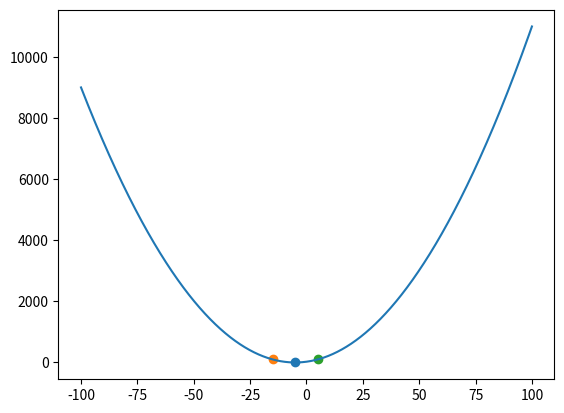

Reproduce this figure in Python.
import numpy as np
import matplotlib.pyplot as plt
from mpl_toolkits import mplot3d
import sys
from scipy import interpolate
from scipy.optimize import minimize, rosen

sys.setrecursionlimit(10**6)

def f(x1 = -1.21682,x2 = 0.83666,x3=-1.21682):
    #f = (x1 ** 4) + 22.0 * (x1 ** 3) + 181.5 * (x1 ** 2) + 665.5 * x1 + (x2 ** 2) - 1.4 * x2 + 3* (x3 ** 2) + 10.8 * x3 + 922.7725
    f = x1**2+10*x1+6
    return f


def slide_window(x0,h,func):
    if (func(x0-h) > func(x0) < func(x0+h)):
        print(func(x0))
        return [x0-h, x0+h] 
    if func(x0 - h) > func(x0 + h):        
        return slide_window(x0+h/2,h,func)
    elif func(x0 + h) >= func(x0 - h):
        return slide_window(x0-h/2,h,func)

def quadratic_interpolation(x_coords,func):
    # x = np.arange(x_coords[0],x_coords[1], 0.1)
    # y = func(x)
    # f_quadratic = interpolate.interp1d(x, y, kind = 'quadratic')
    # fig, ax = plt.subplots()
    # t = x[0]
    # prev = func(t)
    # while func(x) - prev > 10**-3:
    return (x_coords[0] + x_coords[1]) / 2


def main():
    fig, ax = plt.subplots()
    x1 = np.arange(-100, 100, 0.001)
    ax.plot(x1,f(x1))
    x_coords = slide_window(50,10,f)
    t = quadratic_interpolation(x_coords,f) 
    ax.scatter(t,f(t))
    ax.scatter(x_coords[0],f(x_coords[0]))
    ax.scatter(x_coords[1],f(x_coords[1]))
    print(f(x_coords[0]))
    print(f(x_coords[1]))
    plt.show()


if __name__ == "__main__":
    main()
